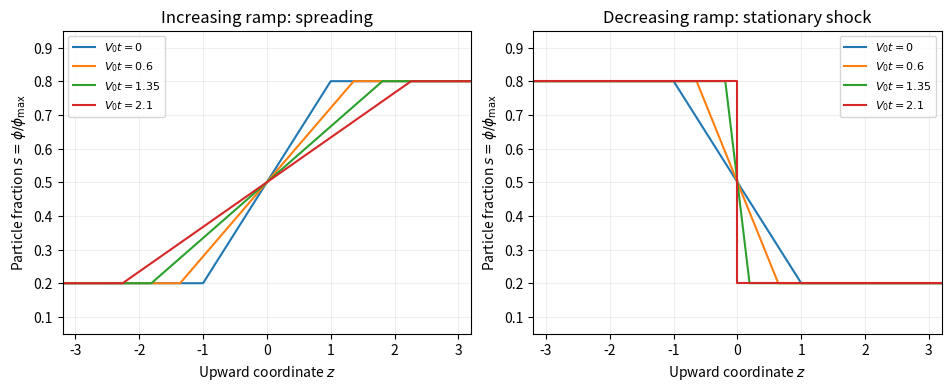

This figure's Python source:
"""Original sedimentation profiles. Python 3.14; NumPy 2.3.5, Matplotlib 3.10.7.
Emit the basename PNG to the caller's CWD; caller controls MPLCONFIGDIR.
"""
from pathlib import Path
import matplotlib
matplotlib.use('Agg')
import matplotlib.pyplot as plt
import numpy as np

def main():
    z = np.linspace(-3.2, 3.2, 1001)
    times = [0., .6, 1.35, 2.1]
    fig, axes = plt.subplots(1, 2, figsize=(9.4, 3.8), constrained_layout=True)
    for tau in times:
        width = 1 + .6*tau
        s = np.clip(.5 + .3*z/width, .2, .8)
        axes[0].plot(z, s, label=fr'$V_0t={tau:g}$')
        if tau < 5/3:
            width = 1-.6*tau
            s = np.clip(.5-.3*z/width, .2, .8)
            axes[1].plot(z, s, label=fr'$V_0t={tau:g}$')
        else:
            axes[1].plot([-3.2, 0, 0, 3.2], [.8, .8, .2, .2], label=fr'$V_0t={tau:g}$')
    for ax, title in zip(axes, ['Increasing ramp: spreading', 'Decreasing ramp: stationary shock']):
        ax.set(xlabel=r'Upward coordinate $z$', ylabel=r'Particle fraction $s=\phi/\phi_{\max}$', ylim=(.05, .95), xlim=(-3.2, 3.2), title=title)
        ax.grid(alpha=.2)
        ax.legend(fontsize=8, loc='best')
    fig.savefig(Path.cwd() / 'paper-52-settling-ramps.png', dpi=130, facecolor='white', transparent=False)
    plt.close(fig)

if __name__ == '__main__':
    main()
